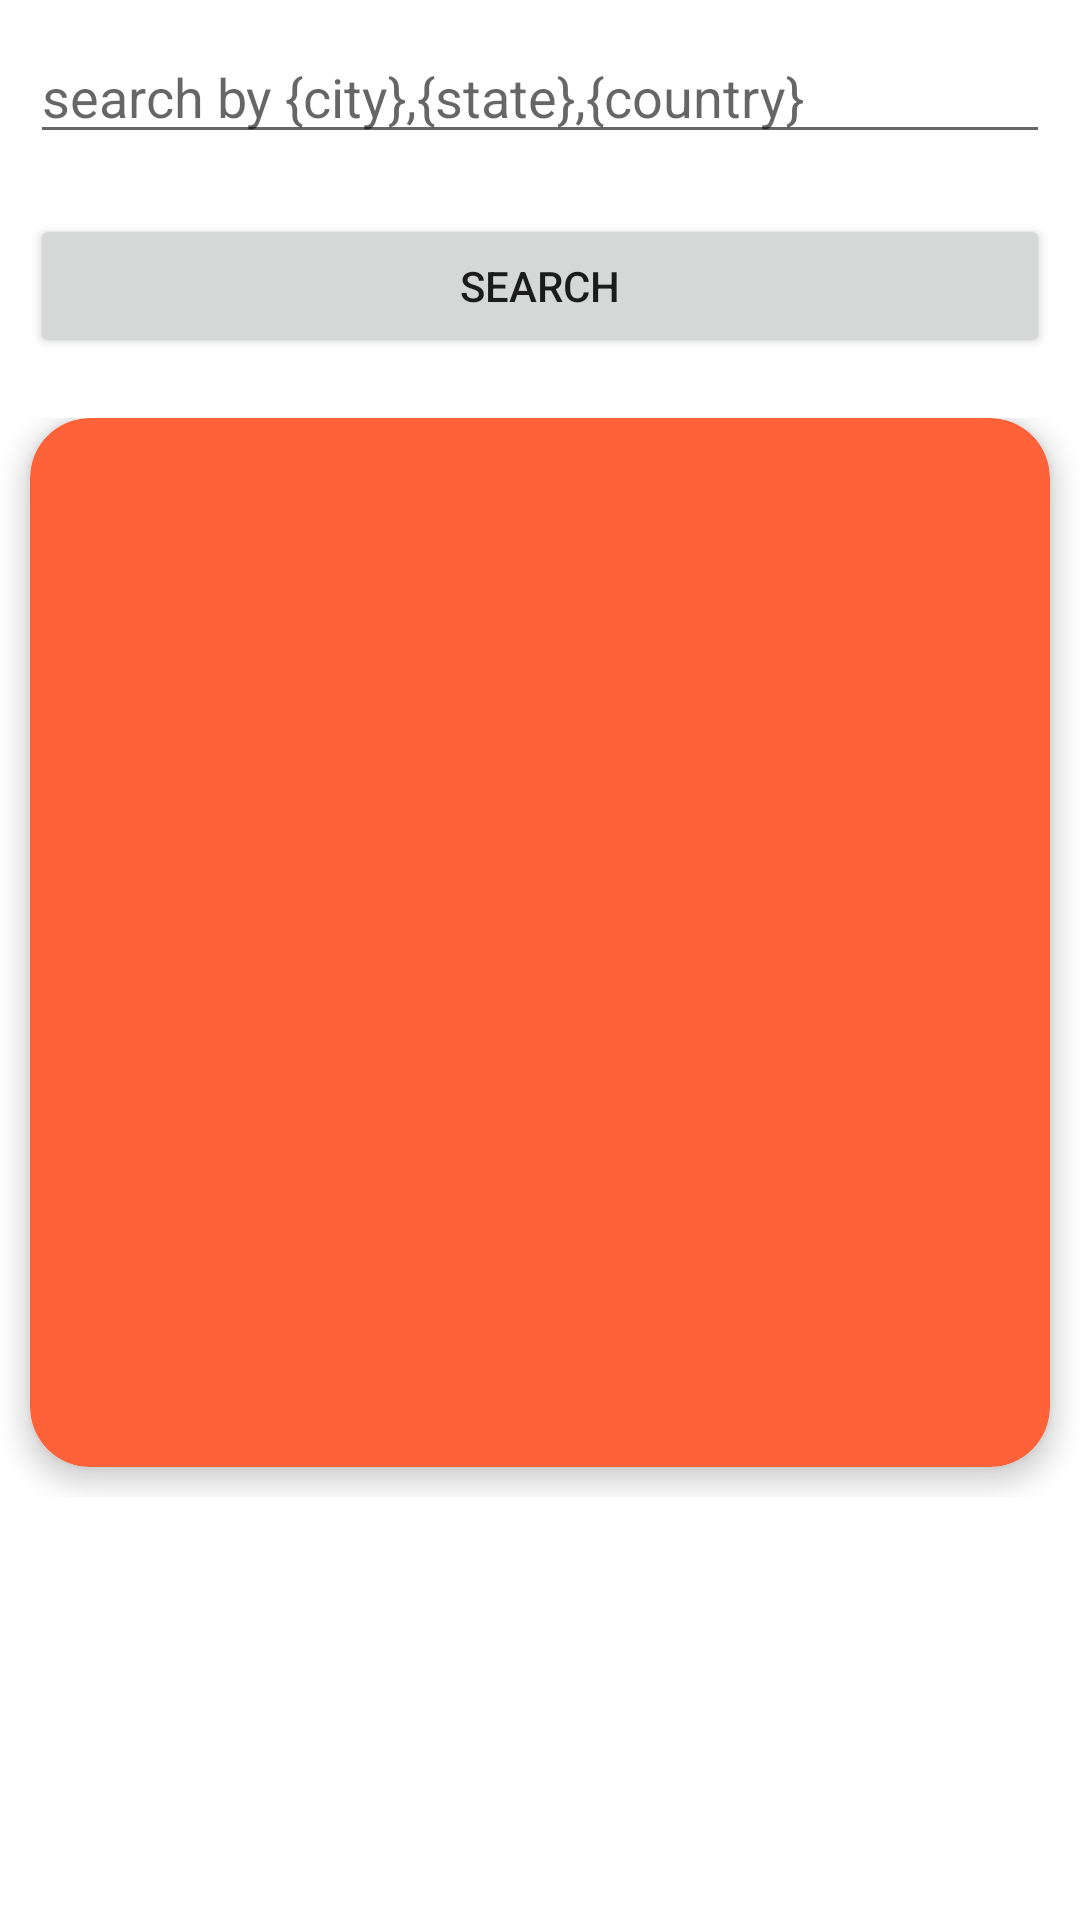

The Android layout XML behind this screen, and the referenced resources:
<!-- AndroidManifest.xml: application theme Theme.Main -->
<!-- res/layout/fragment_weather_details.xml -->
<?xml version="1.0" encoding="utf-8"?>
<layout xmlns:android="http://schemas.android.com/apk/res/android"
    xmlns:app="http://schemas.android.com/apk/res-auto"
    xmlns:tools="http://schemas.android.com/tools">
    <data>

        <variable
            name="viewModel"
            type="com.android.weather.views.weatherdetails.WeatherDetailViewModel" />
    </data>
    <androidx.constraintlayout.widget.ConstraintLayout
        android:layout_width="match_parent"
        android:layout_height="match_parent"
        android:background="@color/white">


        <LinearLayout
            android:id="@+id/llView"
            android:layout_width="0dp"
            android:layout_height="wrap_content"
            android:orientation="vertical"
            app:layout_constraintEnd_toEndOf="parent"
            app:layout_constraintStart_toStartOf="parent"
            app:layout_constraintTop_toTopOf="parent" >
            <EditText
                android:id="@+id/et_cityName"
                android:layout_width="match_parent"
                android:layout_height="wrap_content"
                android:layout_margin="10dp"
                android:hint="search by {city},{state},{country}"
                />

            <androidx.appcompat.widget.AppCompatButton
                android:id="@+id/search"
                android:layout_width="match_parent"
                android:layout_height="wrap_content"
                android:layout_margin="10dp"
                android:text="Search"
                android:layout_gravity="center"/>
        </LinearLayout>
        <androidx.constraintlayout.widget.ConstraintLayout
            android:id="@+id/nsv_details"
            android:layout_width="0dp"
            android:layout_height="0dp"
            android:layout_marginTop="10dp"
            app:layout_constraintBottom_toBottomOf="parent"
            app:layout_constraintEnd_toEndOf="parent"
            app:layout_constraintStart_toStartOf="parent"
            app:layout_constraintTop_toBottomOf="@+id/llView">

            <LinearLayout
                android:layout_width="match_parent"
                android:layout_height="wrap_content"
                android:orientation="vertical"
                app:layout_constraintStart_toStartOf="parent"
                app:layout_constraintTop_toTopOf="parent">

                <androidx.cardview.widget.CardView
                    android:layout_width="match_parent"
                    android:layout_height="wrap_content"
                    android:layout_marginStart="10dp"
                    android:layout_marginEnd="10dp"
                    android:layout_marginBottom="10dp"
                    app:cardBackgroundColor="@color/colorAccent1"
                    app:cardCornerRadius="20dp"
                    app:cardElevation="5dp">

                    <LinearLayout
                        android:layout_width="match_parent"
                        android:layout_height="match_parent"
                        android:orientation="vertical"
                        android:paddingTop="15dp">

                        <TextView
                            android:id="@+id/tvName"
                            android:layout_width="wrap_content"
                            android:layout_height="wrap_content"
                            android:layout_gravity="center"
                            android:drawablePadding="10dp"
                            android:text=""
                            android:textColor="@android:color/white"
                            android:textSize="20sp"
                            android:textStyle="bold" />

                        <TextView
                            android:id="@+id/tvTempeature"
                            android:layout_width="wrap_content"
                            android:layout_height="wrap_content"
                            android:layout_gravity="center"
                            android:layout_marginTop="10dp"
                            android:textColor="@android:color/white"
                            android:textSize="60sp"
                            android:textStyle="bold" />

                        <TextView
                            android:id="@+id/tvWeather"
                            android:layout_width="wrap_content"
                            android:layout_height="wrap_content"
                            android:layout_gravity="center"
                            android:layout_marginTop="30dp"
                            android:textColor="@android:color/white"
                            android:textSize="24sp"
                            android:textStyle="bold" />

                        <LinearLayout
                            android:layout_width="match_parent"
                            android:layout_height="wrap_content"
                            android:layout_margin="15dp"
                            android:orientation="vertical">
                            <TextView
                                android:id="@+id/tvTempMin"
                                android:layout_width="wrap_content"
                                android:layout_height="wrap_content"
                                android:layout_marginTop="5dp"
                                android:gravity="center"
                                android:textColor="@android:color/white"
                                android:textSize="14sp" />
                            <TextView
                                android:id="@+id/tvTempMax"
                                android:layout_width="wrap_content"
                                android:layout_height="wrap_content"
                                android:layout_marginTop="5dp"
                                android:gravity="center"
                                android:textColor="@android:color/white"
                                android:textSize="14sp" />
                            <TextView
                                android:id="@+id/tvDate"
                                android:layout_width="wrap_content"
                                android:layout_height="wrap_content"
                                android:gravity="center"
                                android:textColor="@android:color/white"
                                android:textSize="18sp" />

                            <TextView
                                android:id="@+id/windSpeed"
                                android:layout_width="wrap_content"
                                android:layout_height="wrap_content"
                                android:gravity="center"
                                android:textColor="@android:color/white"
                                android:textSize="14sp" />

                            <TextView
                                android:id="@+id/tvhumidity"
                                android:layout_width="wrap_content"
                                android:layout_height="wrap_content"
                                android:layout_marginTop="5dp"
                                android:gravity="center"
                                android:paddingBottom="10dp"
                                android:textColor="@android:color/white"
                                android:textSize="14sp" />



                        </LinearLayout>

                    </LinearLayout>

                </androidx.cardview.widget.CardView>

            </LinearLayout>

        </androidx.constraintlayout.widget.ConstraintLayout>
    </androidx.constraintlayout.widget.ConstraintLayout>
</layout>
<!-- resources referenced by this layout -->
<resources>
  <color name="colorAccent1">#FF6238</color>
  <color name="white">#FFFFFFFF</color>
  <style name="Theme.Main" parent="Theme.AppCompat.Light.DarkActionBar">
          
          <item name="colorPrimary">@color/teal_700</item>
          <item name="colorPrimaryVariant">@color/darkgrey</item>
          <item name="colorOnPrimary">@color/white</item>
          
          <item name="colorSecondary">@color/teal_200</item>
          <item name="colorSecondaryVariant">@color/teal_700</item>
          <item name="colorOnSecondary">@color/black</item>
          
          <item name="android:statusBarColor" tools:targetApi="l">?attr/colorPrimaryVariant</item>
          
      </style>
  <color name="teal_700">#FF018786</color>
  <color name="darkgrey">#161616</color>
  <color name="teal_200">#FF03DAC5</color>
  <color name="black">#FF000000</color>
</resources>
